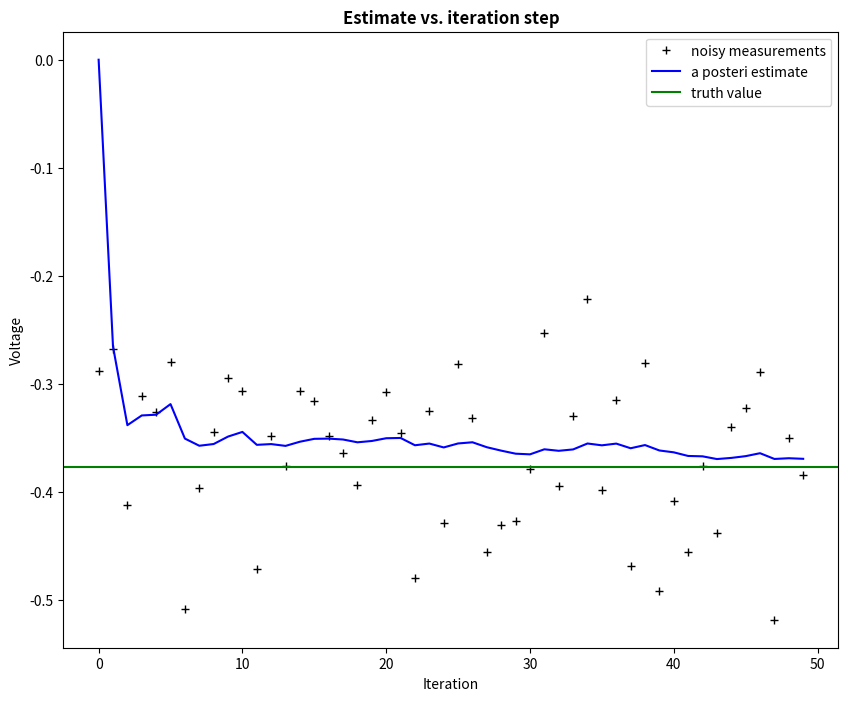
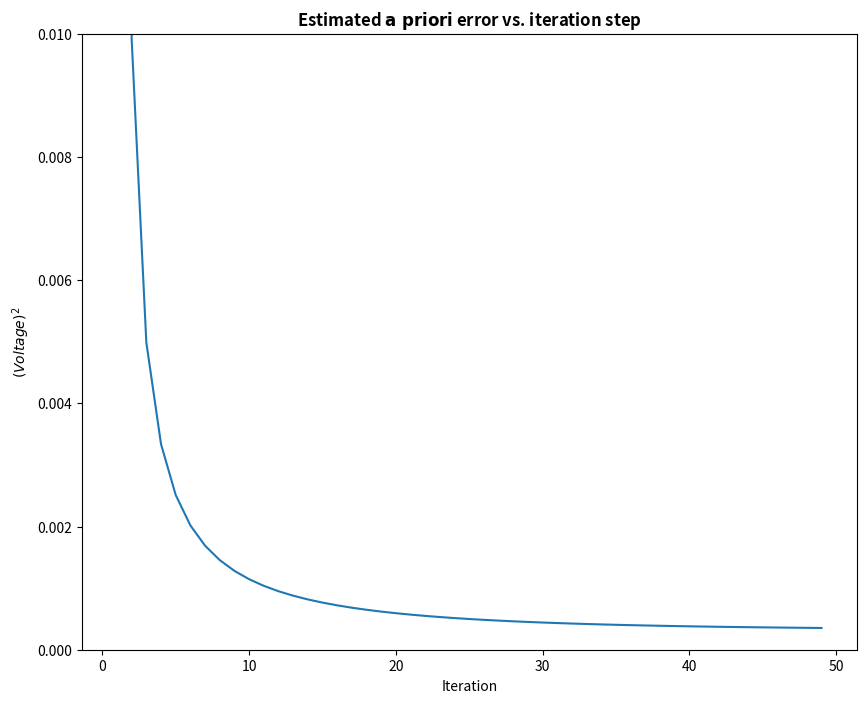

The matplotlib source for these figures, in order:
# Kalman filter example demo in Python

# A Python implementation of the example given in pages 11-15 of "An
# Introduction to the Kalman Filter" by Greg Welch and Gary Bishop,
# University of North Carolina at Chapel Hill, Department of Computer
# Science, TR 95-041,
# https://www.cs.unc.edu/~welch/media/pdf/kalman_intro.pdf

# by Andrew D. Straw

import numpy as np
import matplotlib.pyplot as plt

plt.rcParams['figure.figsize'] = (10, 8)

# intial parameters
n_iter = 50
sz = (n_iter,)  # size of array
x = -0.37727  # truth value (typo in example at top of p. 13 calls this z)
z = np.random.normal(x, 0.1, size=sz)  # observations (normal about x, sigma=0.1)

Q = 1e-5  # process variance

# allocate space for arrays
xhat = np.zeros(sz)  # a posteri estimate of x
P = np.zeros(sz)  # a posteri error estimate
xhatminus = np.zeros(sz)  # a priori estimate of x
Pminus = np.zeros(sz)  # a priori error estimate
K = np.zeros(sz)  # gain or blending factor

R = 0.1 ** 2  # estimate of measurement variance, change to see effect

# intial guesses
xhat[0] = 0.0
P[0] = 1.0

for k in range(1, n_iter):
    # time update
    xhatminus[k] = xhat[k - 1]
    Pminus[k] = P[k - 1] + Q

    # measurement update
    K[k] = Pminus[k] / (Pminus[k] + R)
    xhat[k] = xhatminus[k] + K[k] * (z[k] - xhatminus[k])
    P[k] = (1 - K[k]) * Pminus[k]

plt.figure()
plt.plot(z, 'k+', label='noisy measurements')
plt.plot(xhat, 'b-', label='a posteri estimate')
plt.axhline(x, color='g', label='truth value')
plt.legend()
plt.title('Estimate vs. iteration step', fontweight='bold')
plt.xlabel('Iteration')
plt.ylabel('Voltage')

plt.figure()
valid_iter = range(1, n_iter)  # Pminus not valid at step 0
plt.plot(valid_iter, Pminus[valid_iter], label='a priori error estimate')
plt.title('Estimated $\it{\mathbf{a \ priori}}$ error vs. iteration step', fontweight='bold')
plt.xlabel('Iteration')
plt.ylabel('$(Voltage)^2$')
plt.setp(plt.gca(), 'ylim', [0, .01])
plt.show()
